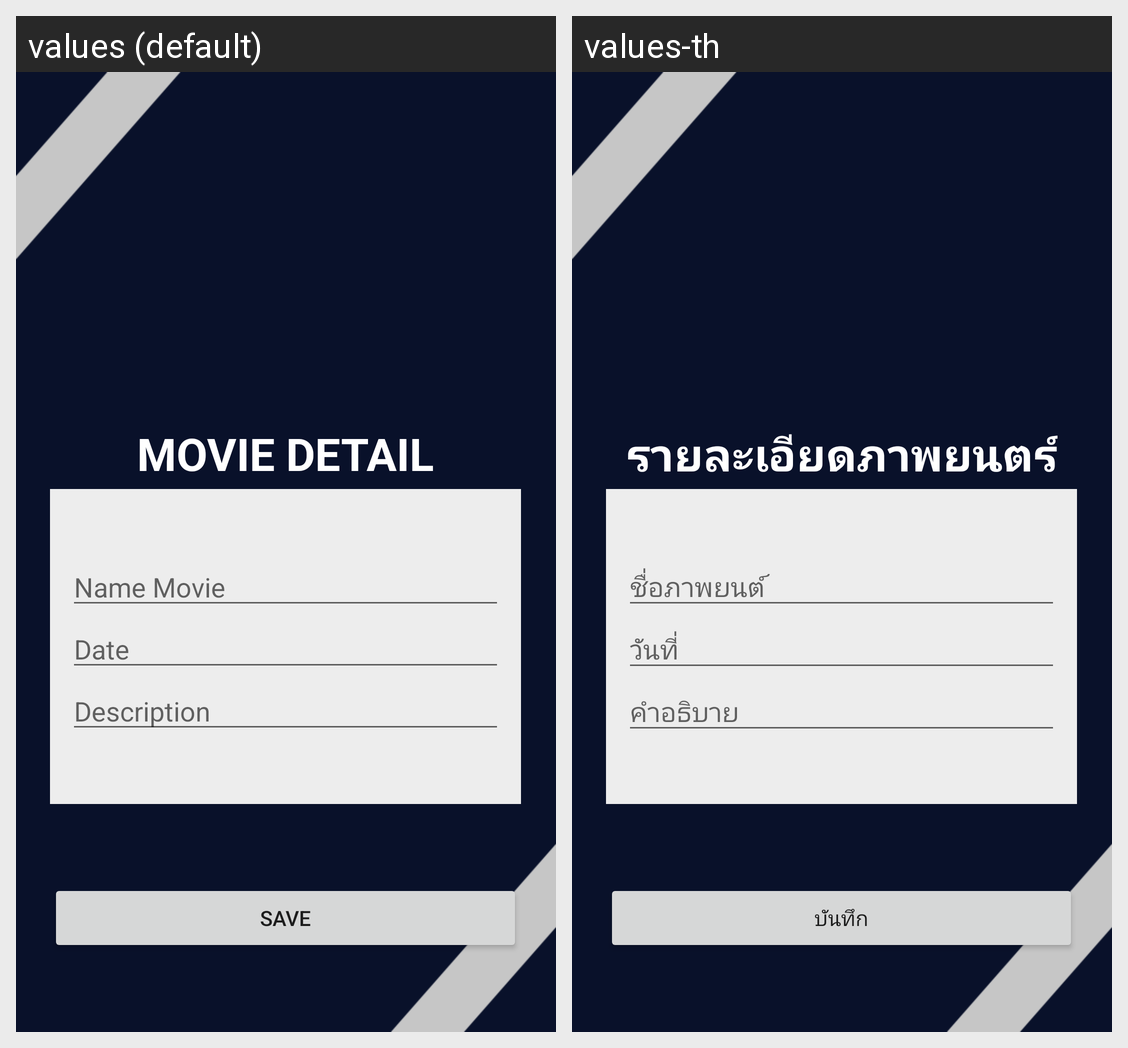

The same Android screen rendered under two of its app's locales, left to right. List the strings drawn on it with the default value and each locale's translation.
Android screen res/layout/activity_add.xml rendered under 2 locales, left to right: values (default), values-th. Device: Nexus 5 (rendered at 1080×1920; each locale shown at half size, 540×960, under a caption strip naming it); theme AppTheme.NoActionBar.
Strings drawn on this screen, with the default value and each locale's value (text and hints the layout hard-codes, and strings that could not be matched under every locale, appear in the picture but are not listed):

name
  values: Name Movie
  values-th: ชื่อภาพยนต์

Date
  values: Date
  values-th: วันที่

des
  values: Description
  values-th: คำอธิบาย

save
  values: SAVE
  values-th: บันทึก

details_app
  values: MOVIE DETAIL
  values-th: รายละเอียดภาพยนตร์
